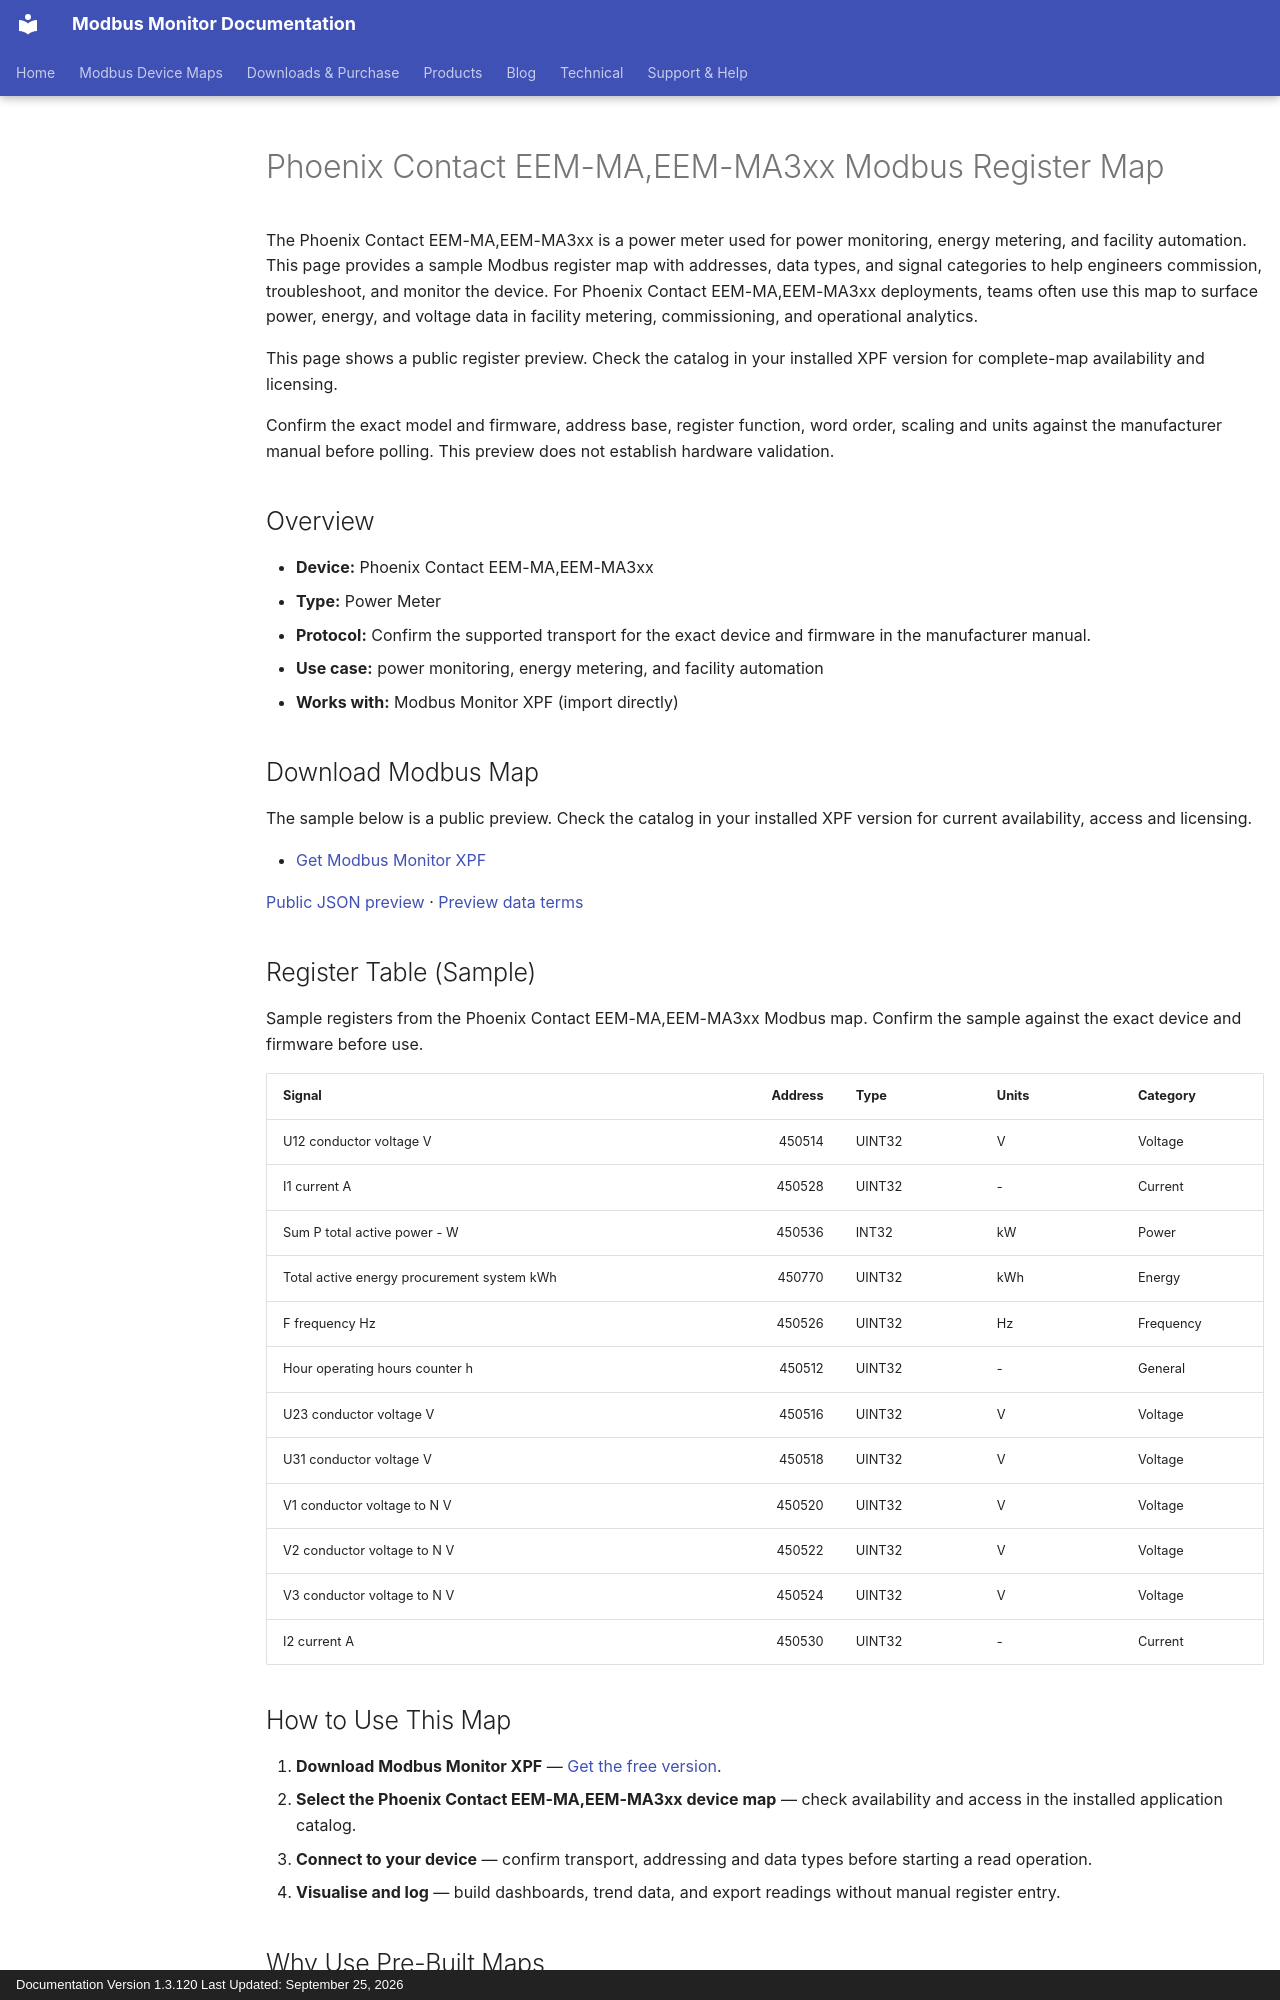

repository: Modbus-Monitor/modbus-monitor-docs · page: products/xpf/device-maps/phoenix-contact/eem-ma-eem-ma3xx/index.html · generator: mkdocs · copyright: Documentation Version 1.3.120 Last Updated: September 25, 2026

---
title: Phoenix Contact EEM-MA,EEM-MA3xx Modbus Register Map
description: Phoenix Contact EEM-MA,EEM-MA3xx Modbus map and register map with sample Modbus registers, register addresses, and power meter overview for engineers. Includes sample addresses and data types for review before use with Modbus Monitor XPF.
---

# Phoenix Contact EEM-MA,EEM-MA3xx Modbus Register Map

The Phoenix Contact EEM-MA,EEM-MA3xx is a power meter used for power monitoring, energy metering, and facility automation. This page provides a sample Modbus register map with addresses, data types, and signal categories to help engineers commission, troubleshoot, and monitor the device. For Phoenix Contact EEM-MA,EEM-MA3xx deployments, teams often use this map to surface power, energy, and voltage data in facility metering, commissioning, and operational analytics.

This page shows a public register preview. Check the catalog in your installed XPF version for complete-map availability and licensing.

Confirm the exact model and firmware, address base, register function, word order, scaling and units against the manufacturer manual before polling. This preview does not establish hardware validation.

## Overview

- **Device:** Phoenix Contact EEM-MA,EEM-MA3xx
- **Type:** Power Meter
- **Protocol:** Confirm the supported transport for the exact device and firmware in the manufacturer manual.
- **Use case:** power monitoring, energy metering, and facility automation
- **Works with:** Modbus Monitor XPF (import directly)

## Download Modbus Map

The sample below is a public preview. Check the catalog in your installed XPF version for current availability, access and licensing.

- [Get Modbus Monitor XPF](https://www.modbusmonitor.com/download)

[Public JSON preview](https://modbus-monitor.github.io/modbus-device-maps/maps/phoenix-contact/eem-ma-eem-ma3xx.json) · [Preview data terms](https://modbus-monitor.github.io/modbus-device-maps/data-license/)

## Register Table (Sample)

Sample registers from the Phoenix Contact EEM-MA,EEM-MA3xx Modbus map. Confirm the sample against the exact device and firmware before use.

| Signal | Address | Type | Units | Category |
|---|---:|---|---|---|
| U12 conductor voltage V | 450514 | UINT32 | V | Voltage |
| I1 current A | 450528 | UINT32 | - | Current |
| Sum P total active power - W | 450536 | INT32 | kW | Power |
| Total active energy procurement system kWh | 450770 | UINT32 | kWh | Energy |
| F frequency Hz | 450526 | UINT32 | Hz | Frequency |
| Hour operating hours counter h | 450512 | UINT32 | - | General |
| U23 conductor voltage V | 450516 | UINT32 | V | Voltage |
| U31 conductor voltage V | 450518 | UINT32 | V | Voltage |
| V1 conductor voltage to N V | 450520 | UINT32 | V | Voltage |
| V2 conductor voltage to N V | 450522 | UINT32 | V | Voltage |
| V3 conductor voltage to N V | 450524 | UINT32 | V | Voltage |
| I2 current A | 450530 | UINT32 | - | Current |

## How to Use This Map

1. **Download Modbus Monitor XPF** — [Get the free version](https://www.modbusmonitor.com/download).
2. **Select the Phoenix Contact EEM-MA,EEM-MA3xx device map** — check availability and access in the installed application catalog.
3. **Connect to your device** — confirm transport, addressing and data types before starting a read operation.
4. **Visualise and log** — build dashboards, trend data, and export readings without manual register entry.
